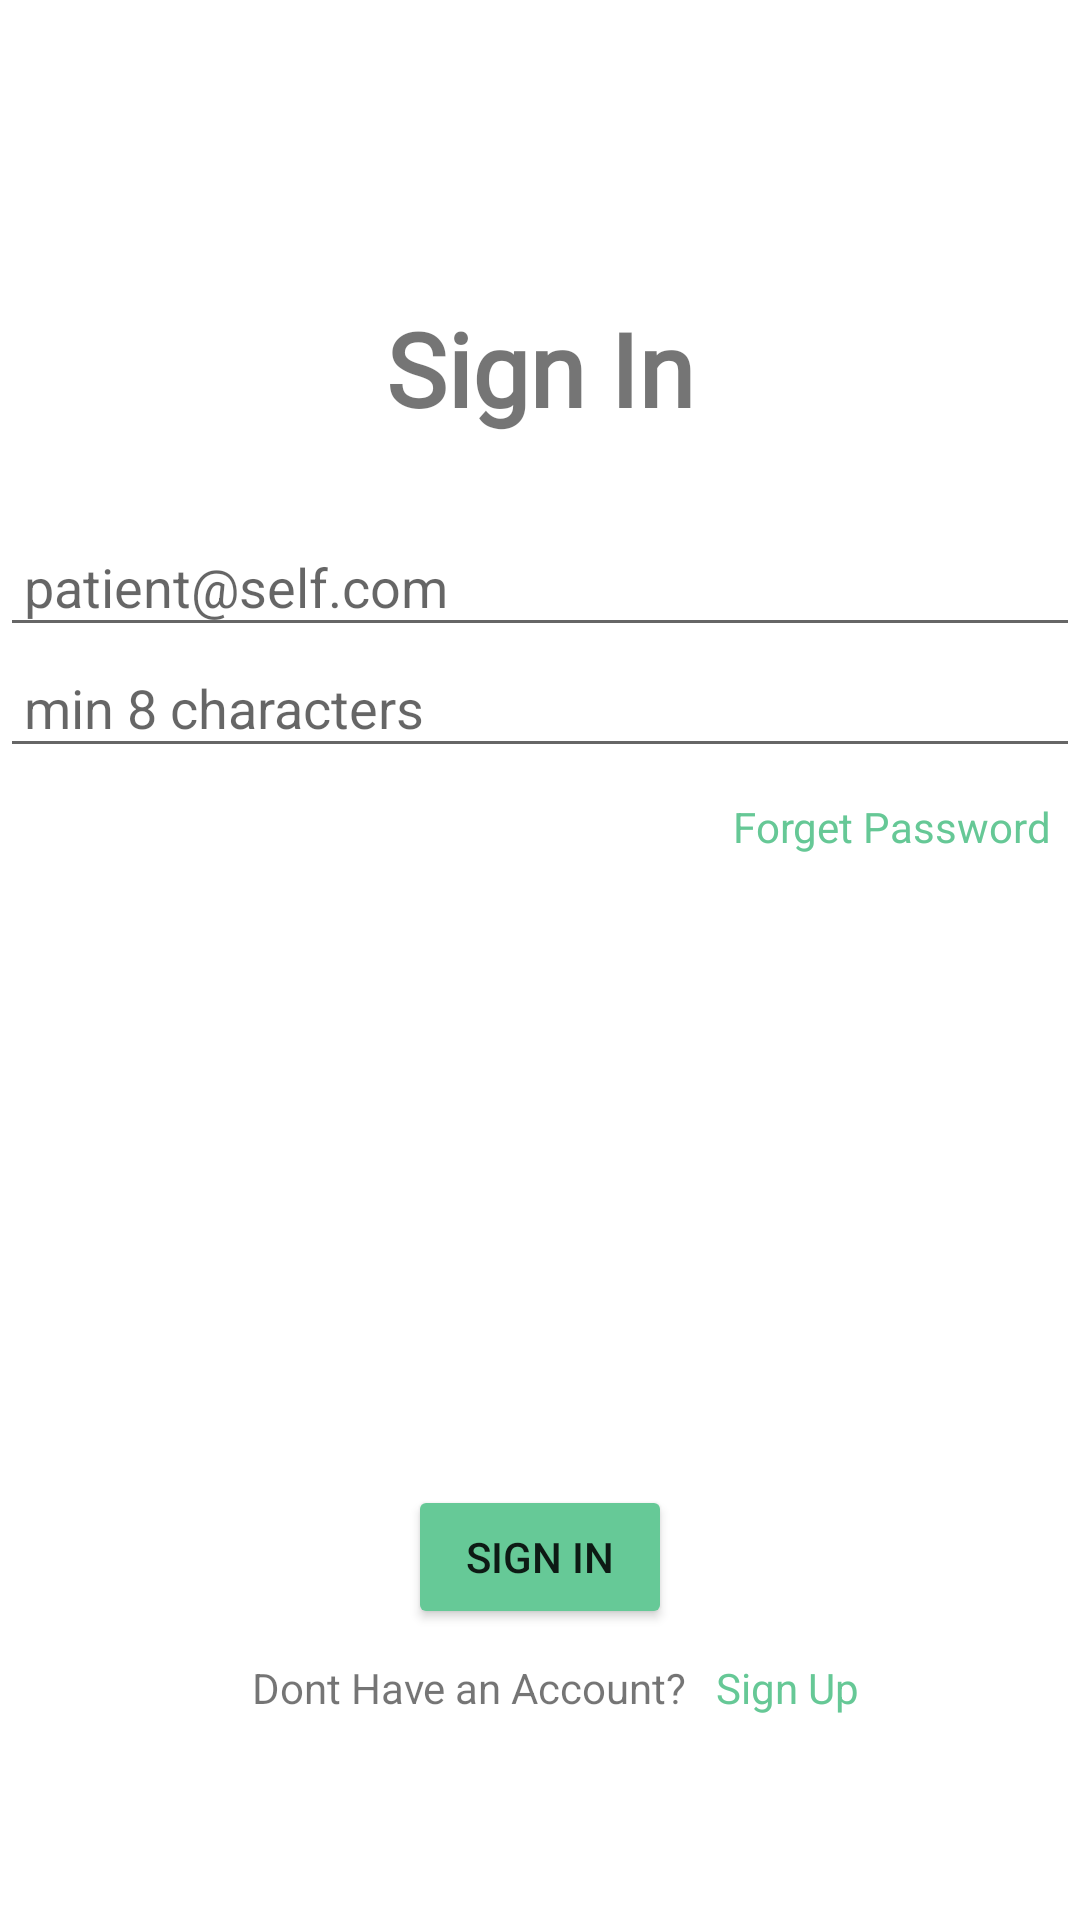

Produce the Android XML layout that renders to this screen, including the resource entries it uses.
<!-- AndroidManifest.xml: application theme Theme.Klinikmi2a -->
<!-- res/layout/activity_page_login.xml -->
<?xml version="1.0" encoding="utf-8"?>
<androidx.constraintlayout.widget.ConstraintLayout xmlns:android="http://schemas.android.com/apk/res/android"
    xmlns:app="http://schemas.android.com/apk/res-auto"
    xmlns:tools="http://schemas.android.com/tools"
    android:id="@+id/main"
    android:layout_width="match_parent"
    android:layout_height="match_parent"
    tools:context=".PageLogin" >

    <LinearLayout
        android:layout_width="match_parent"
        android:layout_height="match_parent"
        android:orientation="vertical">

        <ImageView
            android:id="@+id/imageView3"
            android:layout_width="match_parent"
            android:layout_height="60sp"
            android:layout_marginTop="30sp"
            app:srcCompat="@drawable/logo" />

        <TextView
            android:id="@+id/textView5"
            android:layout_width="match_parent"
            android:layout_height="wrap_content"
            android:layout_marginTop="10sp"
            android:fontFamily="@font/gilda_display"
            android:text="Sign In"
            android:textAlignment="center"
            android:textSize="34sp"
            android:textStyle="bold" />

        <EditText
            android:id="@+id/editTextTextEmailAddress"
            android:layout_width="match_parent"
            android:layout_height="wrap_content"
            android:layout_marginTop="30sp"
            android:ems="10"
            android:hint="patient@self.com"
            android:inputType="textEmailAddress"
            android:padding="8sp" />

        <EditText
            android:id="@+id/editTextTextPassword"
            android:layout_width="match_parent"
            android:layout_height="wrap_content"
            android:ems="10"
            android:hint="min 8 characters"
            android:inputType="textPassword"
            android:padding="8sp" />

        <TextView
            android:id="@+id/textView6"
            android:layout_width="match_parent"
            android:layout_height="wrap_content"
            android:padding="10sp"
            android:text="Forget Password"
            android:textAlignment="viewEnd"
            android:textColor="#66C896" />

        <Button
            android:id="@+id/btnLogin"
            android:layout_width="wrap_content"
            android:layout_height="wrap_content"
            android:layout_gravity="center"
            android:layout_marginTop="200sp"
            android:backgroundTint="#66C997"
            android:text="Sign In" />

        <LinearLayout
            android:layout_width="match_parent"
            android:layout_height="match_parent"
            android:orientation="horizontal">

            <TextView
                android:id="@+id/textView7"
                android:layout_width="wrap_content"
                android:layout_height="wrap_content"
                android:layout_weight="1"
                android:padding="10sp"
                android:text="Dont Have an Account?"
                android:textAlignment="textEnd" />

            <TextView
                android:id="@+id/textSignUp"
                android:layout_width="wrap_content"
                android:layout_height="wrap_content"
                android:layout_weight="1"
                android:text="Sign Up"
                android:textColor="#66C896" />
        </LinearLayout>
    </LinearLayout>
</androidx.constraintlayout.widget.ConstraintLayout>
<!-- resources referenced by this layout -->
<resources>
  <style name="Theme.Klinikmi2a" parent="Theme.MaterialComponents.DayNight.NoActionBar" />
</resources>
